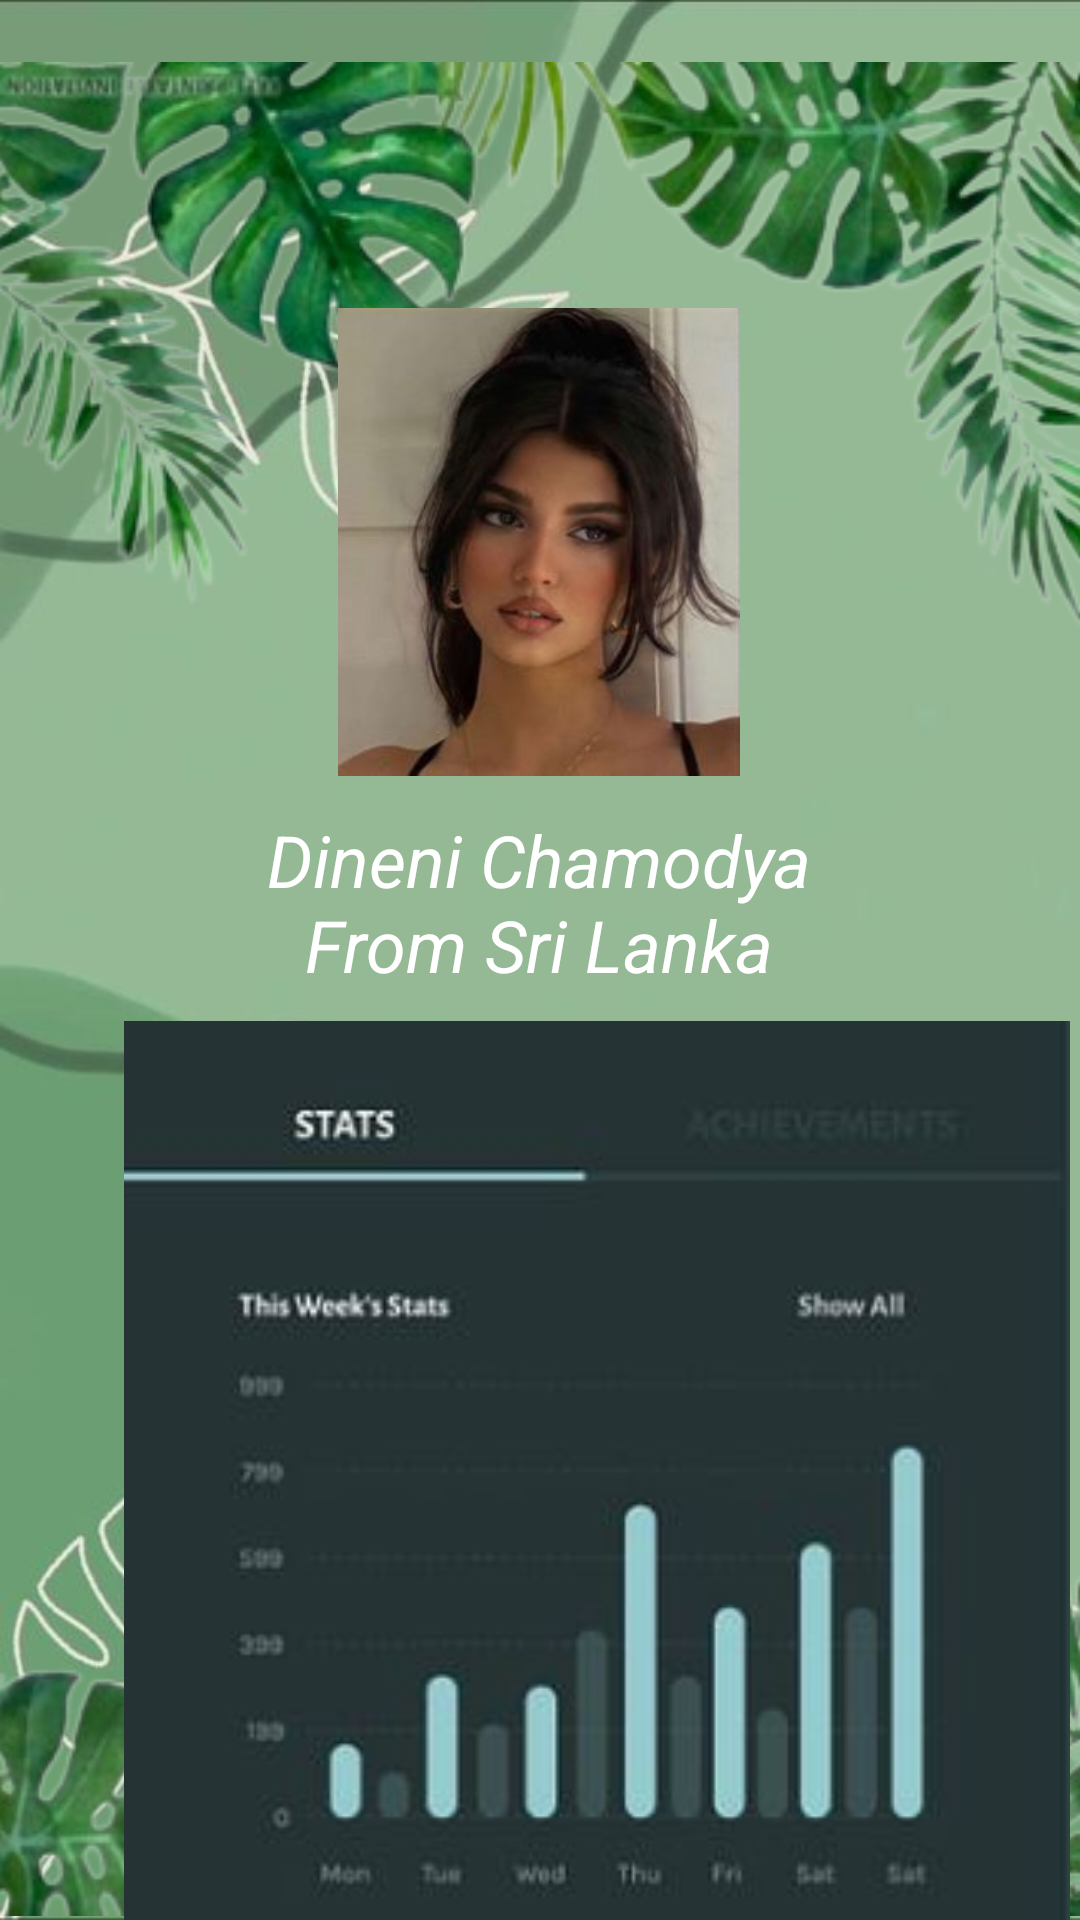

Layout XML and referenced resources for this Android screen:
<!-- AndroidManifest.xml: application theme Theme.Meditation -->
<!-- res/layout/activity_profile.xml -->
<?xml version="1.0" encoding="utf-8"?>
<androidx.constraintlayout.widget.ConstraintLayout xmlns:android="http://schemas.android.com/apk/res/android"
    xmlns:app="http://schemas.android.com/apk/res-auto"
    xmlns:tools="http://schemas.android.com/tools"
    android:id="@+id/main"
    android:layout_width="match_parent"
    android:layout_height="match_parent"
    android:background="@drawable/profileback"
    tools:context=".profile">

    <ImageView
        android:id="@+id/imageView5"
        android:layout_width="412dp"
        android:layout_height="659dp"
        app:layout_constraintBottom_toBottomOf="parent"
        app:layout_constraintEnd_toEndOf="parent"
        app:layout_constraintTop_toTopOf="parent"
        app:layout_constraintVertical_bias="0.0"
        app:srcCompat="@drawable/back2img" />

    <ImageView
        android:id="@+id/imageView12"
        android:layout_width="148dp"
        android:layout_height="156dp"
        android:clickable="false"
        app:layout_constraintBottom_toBottomOf="parent"
        app:layout_constraintEnd_toEndOf="parent"
        app:layout_constraintHorizontal_bias="0.498"
        app:layout_constraintStart_toStartOf="parent"
        app:layout_constraintTop_toTopOf="parent"
        app:layout_constraintVertical_bias="0.212"
        app:srcCompat="@drawable/profile" />

    <TextView
        android:id="@+id/profile_text1"
        android:layout_width="292dp"
        android:layout_height="70dp"
        android:text="@string/profile_text1"
        android:textAlignment="center"
        android:textColor="@color/white"
        android:textSize="24sp"
        android:textStyle="italic"
        app:layout_constraintBottom_toBottomOf="parent"
        app:layout_constraintEnd_toEndOf="parent"
        app:layout_constraintHorizontal_bias="0.497"
        app:layout_constraintStart_toStartOf="parent"
        app:layout_constraintTop_toBottomOf="@+id/imageView12"
        app:layout_constraintVertical_bias="0.037" />

    <ImageView
        android:id="@+id/imageView13"
        android:layout_width="398dp"
        android:layout_height="303dp"
        app:layout_constraintBottom_toBottomOf="@+id/imageView5"
        app:layout_constraintEnd_toEndOf="parent"
        app:layout_constraintHorizontal_bias="0.0"
        app:layout_constraintStart_toStartOf="parent"
        app:layout_constraintTop_toBottomOf="@+id/profile_text1"
        app:layout_constraintVertical_bias="0.0"
        app:srcCompat="@drawable/profilestat" />

    <Button
        android:id="@+id/profile_btn1"
        android:layout_width="wrap_content"
        android:layout_height="wrap_content"
        android:layout_marginTop="684dp"
        android:background="@drawable/background_darkgreen"
        android:text="@string/profile_btn1"
        android:textColor="@color/white"
        android:textColorLink="@color/white"
        app:layout_constraintEnd_toEndOf="parent"
        app:layout_constraintHorizontal_bias="0.498"
        app:layout_constraintStart_toStartOf="parent"
        app:layout_constraintTop_toTopOf="parent" />

</androidx.constraintlayout.widget.ConstraintLayout>
<!-- resources referenced by this layout -->
<resources>
  <color name="white">#FFFFFFFF</color>
  <!-- drawable back2img: png bitmap (drawable, 259183 bytes) -->
  <!-- drawable background_darkgreen (drawable) -->
  <?xml version="1.0" encoding="utf-8"?>
  <selector xmlns:android="http://schemas.android.com/apk/res/android">
  <item>
      <shape android:shape="rectangle">
          <solid android:color="@color/login_btn_green"/>
          <corners android:radius="10dp"/>
  
  
  
      </shape>
  </item>
  </selector>
  <!-- drawable profile: jpg bitmap (drawable, 8858 bytes) -->
  <!-- drawable profileback: jpg bitmap (drawable, 30826 bytes) -->
  <!-- drawable profilestat: jpg bitmap (drawable, 8971 bytes) -->
  <string name="profile_btn1">Home</string>
  <string name="profile_text1">Dineni Chamodya\nFrom Sri Lanka</string>
  <style name="Theme.Meditation" parent="Base.Theme.Meditation" />
  <color name="login_btn_green">#56AE74</color>
  <style name="Base.Theme.Meditation" parent="Theme.AppCompat.Light.NoActionBar">
          
          
      </style>
</resources>
